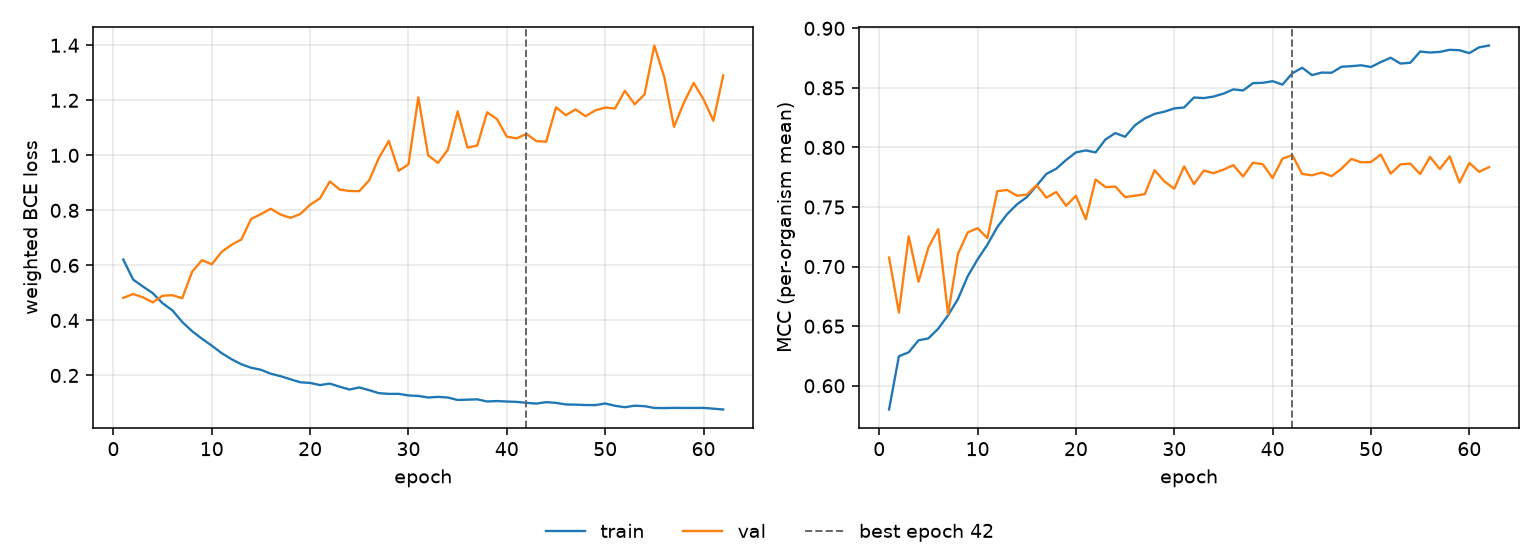

Data behind this chart, as committed beside it:
epoch, tr_loss, vl_loss, tr_mcc, vl_mcc, is_best
1, 0.6214, 0.4819, 0.5801, 0.7076, False
2, 0.5486, 0.4961, 0.6248, 0.6614, False
3, 0.5232, 0.4841, 0.6281, 0.7254, False
4, 0.4991, 0.4657, 0.6381, 0.6872, False
5, 0.4625, 0.4897, 0.6397, 0.716, False
6, 0.4364, 0.4918, 0.6479, 0.7314, False
7, 0.3943, 0.4805, 0.6591, 0.66, False
8, 0.3608, 0.5768, 0.6727, 0.7105, False
9, 0.3334, 0.6191, 0.692, 0.7287, False
10, 0.3084, 0.604, 0.706, 0.7322, False
11, 0.2812, 0.649, 0.7185, 0.7239, False
12, 0.2592, 0.6747, 0.7331, 0.7633, False
13, 0.2407, 0.6939, 0.744, 0.7643, False
14, 0.2281, 0.7687, 0.7522, 0.7595, False
15, 0.2206, 0.7864, 0.7582, 0.7604, False
16, 0.2064, 0.8061, 0.7679, 0.7684, False
17, 0.1973, 0.7848, 0.7778, 0.7578, False
18, 0.1862, 0.7727, 0.7821, 0.7627, False
19, 0.1753, 0.7868, 0.7895, 0.7511, False
20, 0.1729, 0.8204, 0.7958, 0.7595, False
21, 0.165, 0.8437, 0.7975, 0.7397, False
22, 0.1705, 0.9051, 0.7958, 0.7731, False
23, 0.1592, 0.8756, 0.8067, 0.7667, False
24, 0.1489, 0.8704, 0.8121, 0.7672, False
25, 0.1564, 0.8696, 0.809, 0.7583, False
26, 0.1465, 0.9093, 0.8186, 0.7595, False
27, 0.1356, 0.9909, 0.8243, 0.7608, False
28, 0.133, 1.052, 0.8282, 0.7809, False
29, 0.1331, 0.9436, 0.83, 0.7715, False
30, 0.1274, 0.9673, 0.8328, 0.7654, False
31, 0.1256, 1.211, 0.8336, 0.7841, False
32, 0.1199, 1, 0.8419, 0.7692, False
33, 0.1222, 0.9723, 0.8414, 0.7806, False
34, 0.1198, 1.02, 0.8427, 0.7784, False
35, 0.1109, 1.16, 0.8452, 0.7814, False
36, 0.112, 1.028, 0.8487, 0.7852, False
37, 0.1132, 1.036, 0.8478, 0.7757, False
38, 0.1055, 1.156, 0.854, 0.7872, False
39, 0.107, 1.132, 0.8542, 0.7859, False
40, 0.1053, 1.068, 0.8556, 0.7744, False
41, 0.104, 1.062, 0.8527, 0.7906, False
42, 0.1005, 1.078, 0.8622, 0.7936, True
43, 0.09779, 1.052, 0.8669, 0.7777, False
44, 0.103, 1.049, 0.8607, 0.7766, False
45, 0.1005, 1.175, 0.8629, 0.7789, False
46, 0.09457, 1.146, 0.8627, 0.7759, False
47, 0.09397, 1.167, 0.8677, 0.7821, False
48, 0.09247, 1.142, 0.8682, 0.7904, False
49, 0.09231, 1.164, 0.8689, 0.7875, False
50, 0.09815, 1.174, 0.8675, 0.7878, False
51, 0.08991, 1.17, 0.8717, 0.794, False
52, 0.0845, 1.234, 0.8753, 0.778, False
53, 0.0902, 1.186, 0.8704, 0.7858, False
54, 0.08835, 1.221, 0.8711, 0.7864, False
55, 0.08194, 1.399, 0.8805, 0.7776, False
56, 0.08145, 1.285, 0.8797, 0.7921, False
57, 0.08229, 1.103, 0.8802, 0.7819, False
58, 0.08191, 1.191, 0.882, 0.7925, False
59, 0.08186, 1.263, 0.8816, 0.7705, False
60, 0.08202, 1.204, 0.8792, 0.787, False
... 2 more rows
